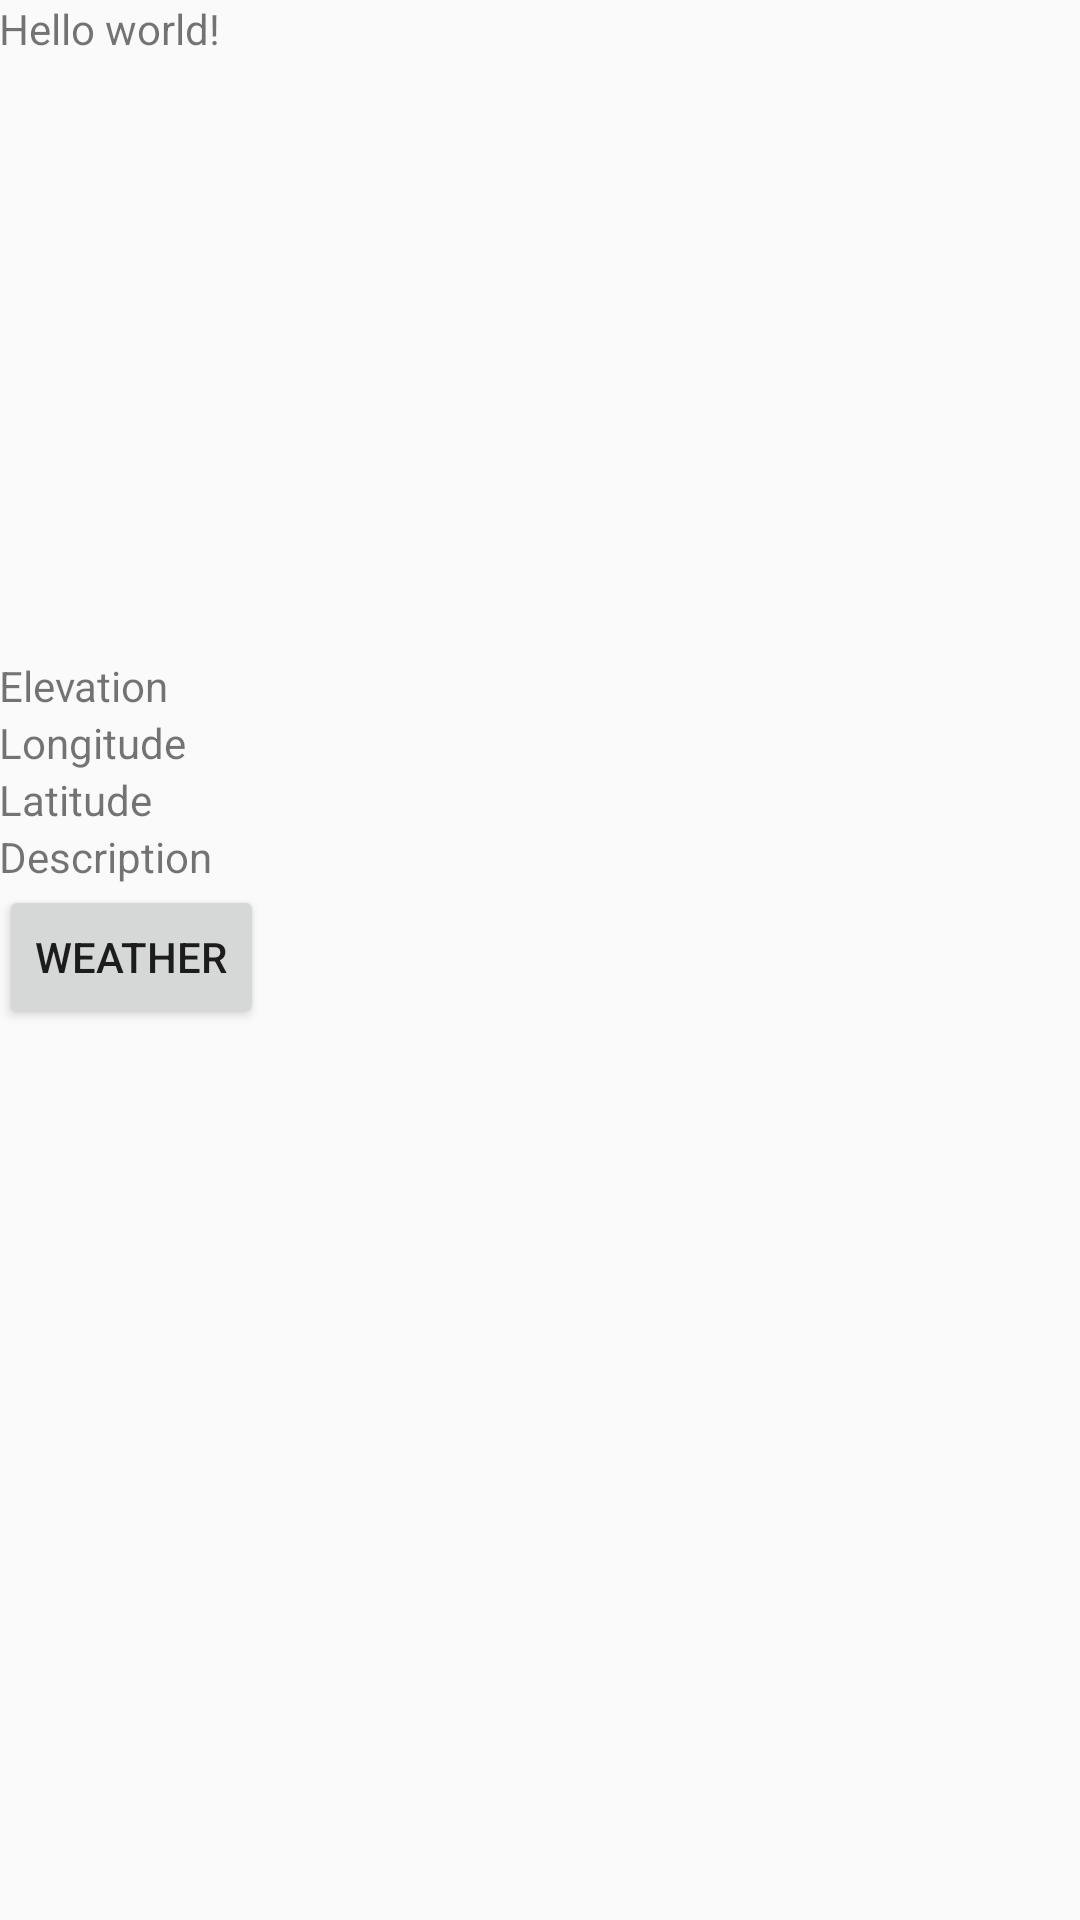

The Android layout XML behind this screen, and the referenced resources:
<!-- AndroidManifest.xml: application theme AppTheme -->
<!-- res/layout/fragment_detail.xml -->
<?xml version="1.0" encoding="utf-8"?>
<ScrollView xmlns:android="http://schemas.android.com/apk/res/android"
    android:layout_width="match_parent"
    android:layout_height="match_parent" >


<RelativeLayout xmlns:android="http://schemas.android.com/apk/res/android"
    xmlns:tools="http://schemas.android.com/tools"
    android:layout_width="match_parent"
    android:layout_height="wrap_content"
    android:paddingLeft="@dimen/activity_horizontal_margin"
    android:paddingRight="@dimen/activity_horizontal_margin"
    android:paddingTop="@dimen/activity_vertical_margin"
    android:paddingBottom="@dimen/activity_vertical_margin"
    tools:context="com.example.example.trip.DetailActivity$PlaceholderFragment">

    <TextView
        android:text="@string/hello_world"
        android:id="@+id/detail_text"
        android:layout_width="match_parent"
        android:layout_height="wrap_content" />

    <ImageView
        android:layout_width="match_parent"
        android:layout_height="200dp"
        android:id="@+id/image_View"
        android:layout_centerHorizontal="true"
        android:layout_below="@+id/detail_text" />


    <TextView
        android:layout_width="match_parent"
        android:layout_height="wrap_content"
        android:text="Elevation"
        android:id="@+id/tv_elev"
        android:layout_below="@+id/image_View"
        android:layout_alignParentLeft="true"
        android:layout_alignParentStart="true" />

    <TextView
        android:layout_width="match_parent"
        android:layout_height="wrap_content"
        android:text="Longitude"
        android:id="@+id/tv_long"
        android:layout_below="@+id/tv_elev"
        android:layout_alignParentLeft="true"
        android:layout_alignParentStart="true" />

    <TextView
        android:layout_width="match_parent"
        android:layout_height="wrap_content"
        android:text="Latitude"
        android:id="@+id/tv_lat"
        android:layout_below="@+id/tv_long"
        android:layout_alignParentLeft="true"
        android:layout_alignParentStart="true" />

    <TextView
        android:layout_width="wrap_content"
        android:layout_height="wrap_content"
        android:text="Description"
        android:id="@+id/tv_des"
        android:layout_below="@+id/tv_lat"
        android:layout_alignParentLeft="true"
        android:layout_alignParentStart="true" />

    <Button
        android:layout_width="wrap_content"
        android:layout_height="wrap_content"
        android:text="Weather"
        android:id="@+id/btn_weather"
        android:layout_below="@+id/tv_des"
        android:layout_alignParentLeft="true"
        android:layout_alignParentStart="true" />

</RelativeLayout>

</ScrollView>
<!-- resources referenced by this layout -->
<resources>
  <string name="hello_world">Hello world!</string>
  <style name="AppTheme" parent="Theme.AppCompat.Light.DarkActionBar">
          
      </style>
</resources>
